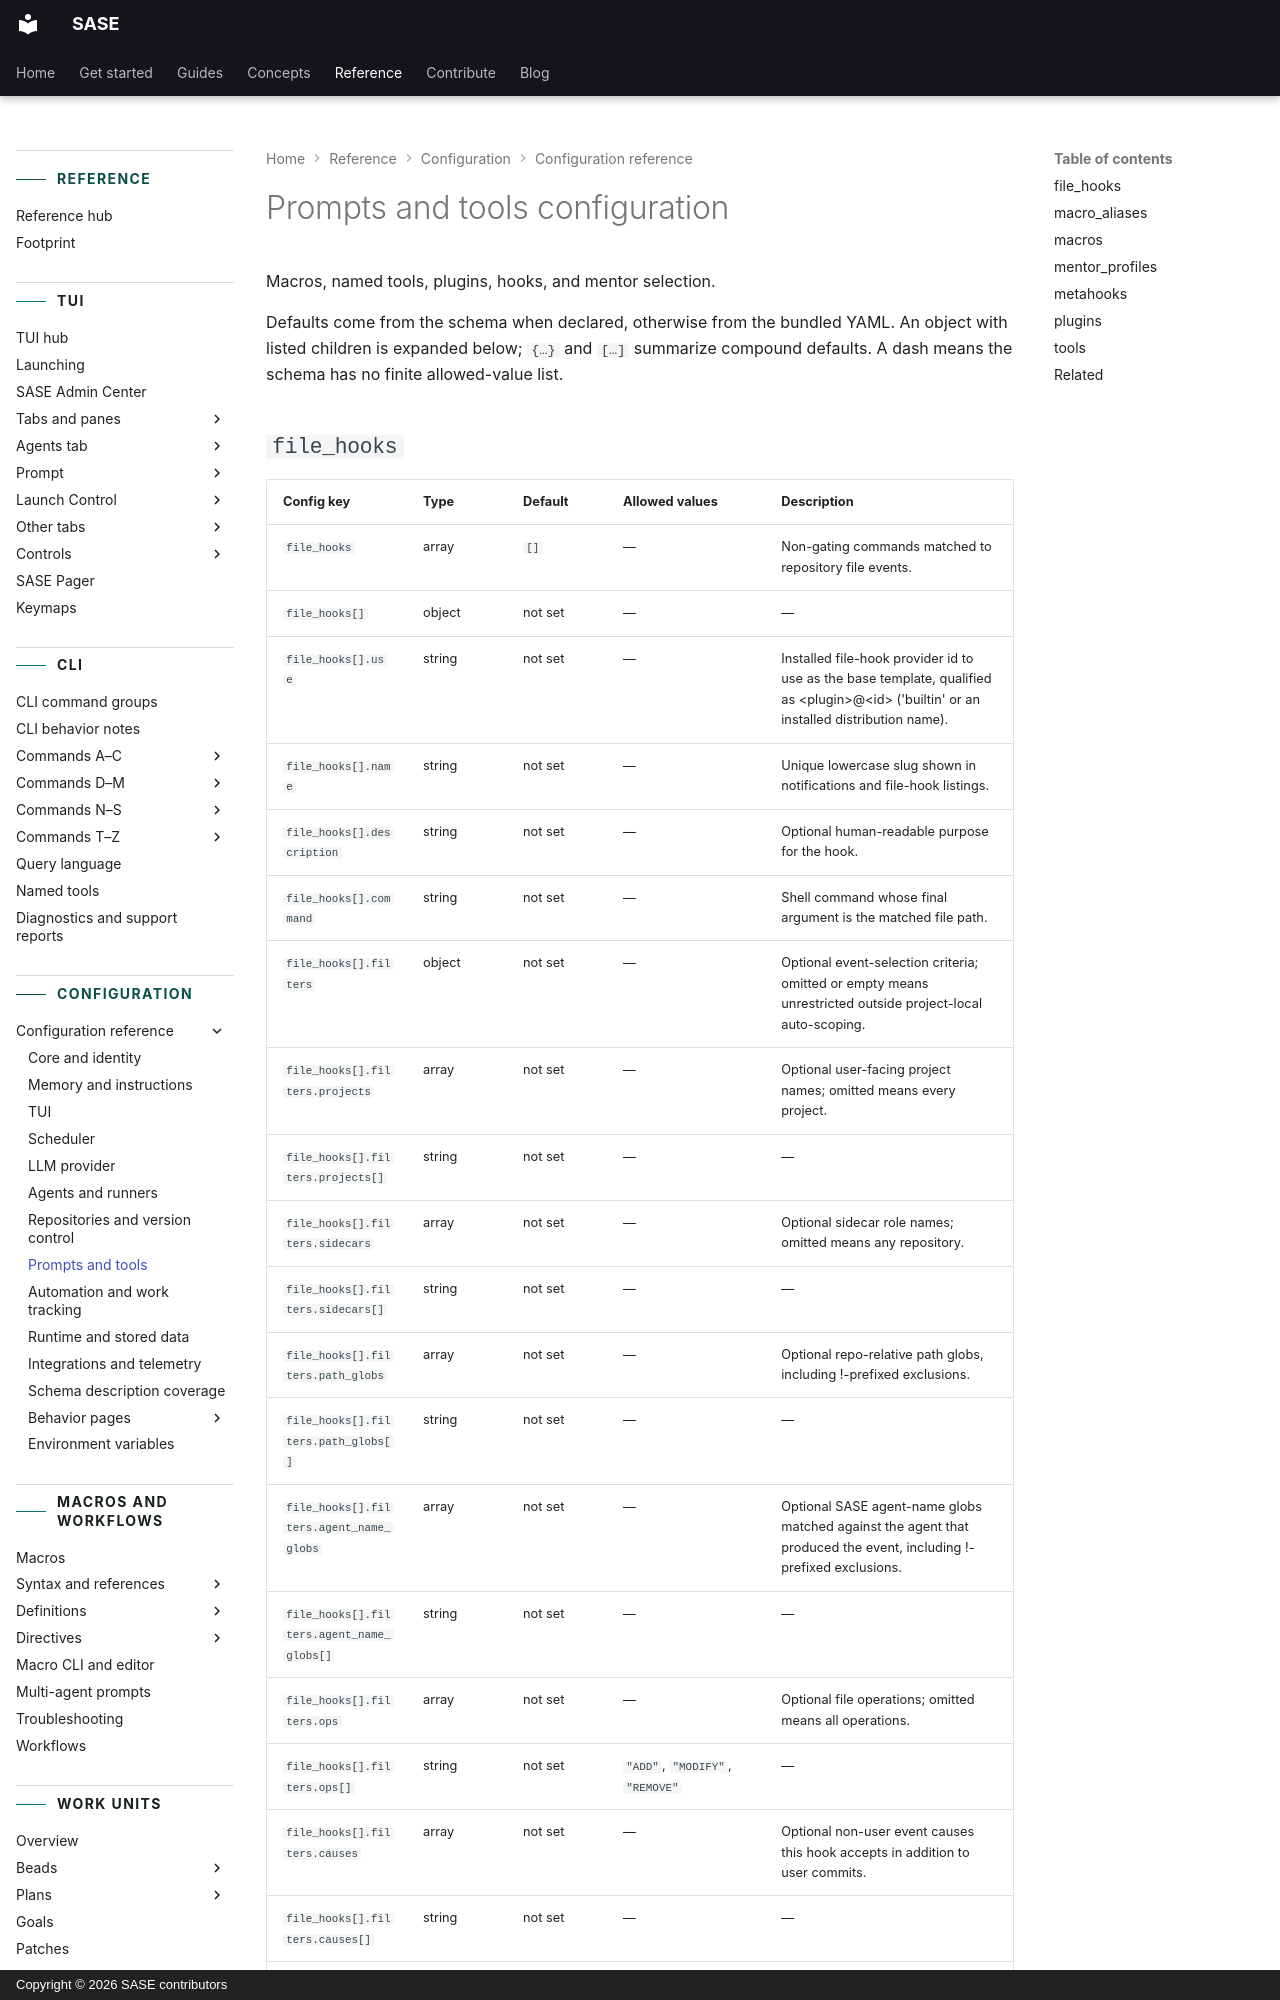

repository: sase-org/sase · page: reference/config/prompts/index.html · generator: mkdocs · copyright: Copyright © 2026 SASE contributors

---
title: Prompts and tools configuration
description: Macros, named tools, plugins, hooks, and mentor selection.
---

<!-- generated, do not edit; source: src/sase/config/sase.schema.json and src/sase/default_config.yml (tools/render_config; run just fix to regenerate) -->

# Prompts and tools configuration

Macros, named tools, plugins, hooks, and mentor selection.

Defaults come from the schema when declared, otherwise from the bundled YAML. An object
with listed children is expanded below; `{…}` and `[…]` summarize compound defaults. A
dash means the schema has no finite allowed-value list.
